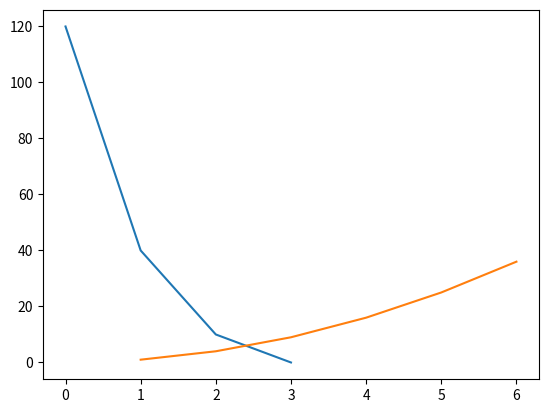
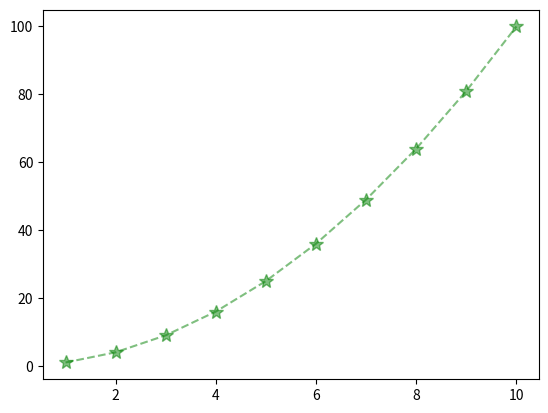

Recreate these plots in Python, in order.
import matplotlib.pyplot as plt
import random

plt.figure(1)  # create a new window/plot

plt.plot([120, 40, 10, 0])  # plot y against the index
plt.plot([1, 2, 3, 4, 5, 6], [1, 4, 9, 16, 25, 36])  # plot x vs y

plt.figure(2)  # make second window

x1 = [x for x in range(1, 11)]
y1 = [y ** 2 for y in x1]

plt.plot(x1, y1, color='green', marker='*', markersize=10, linestyle='--', alpha=0.5, label="myPlot")

# title axes label unit number key (TALUNK)
plt.xlabel('')





plt.show()  # opens the window/plot